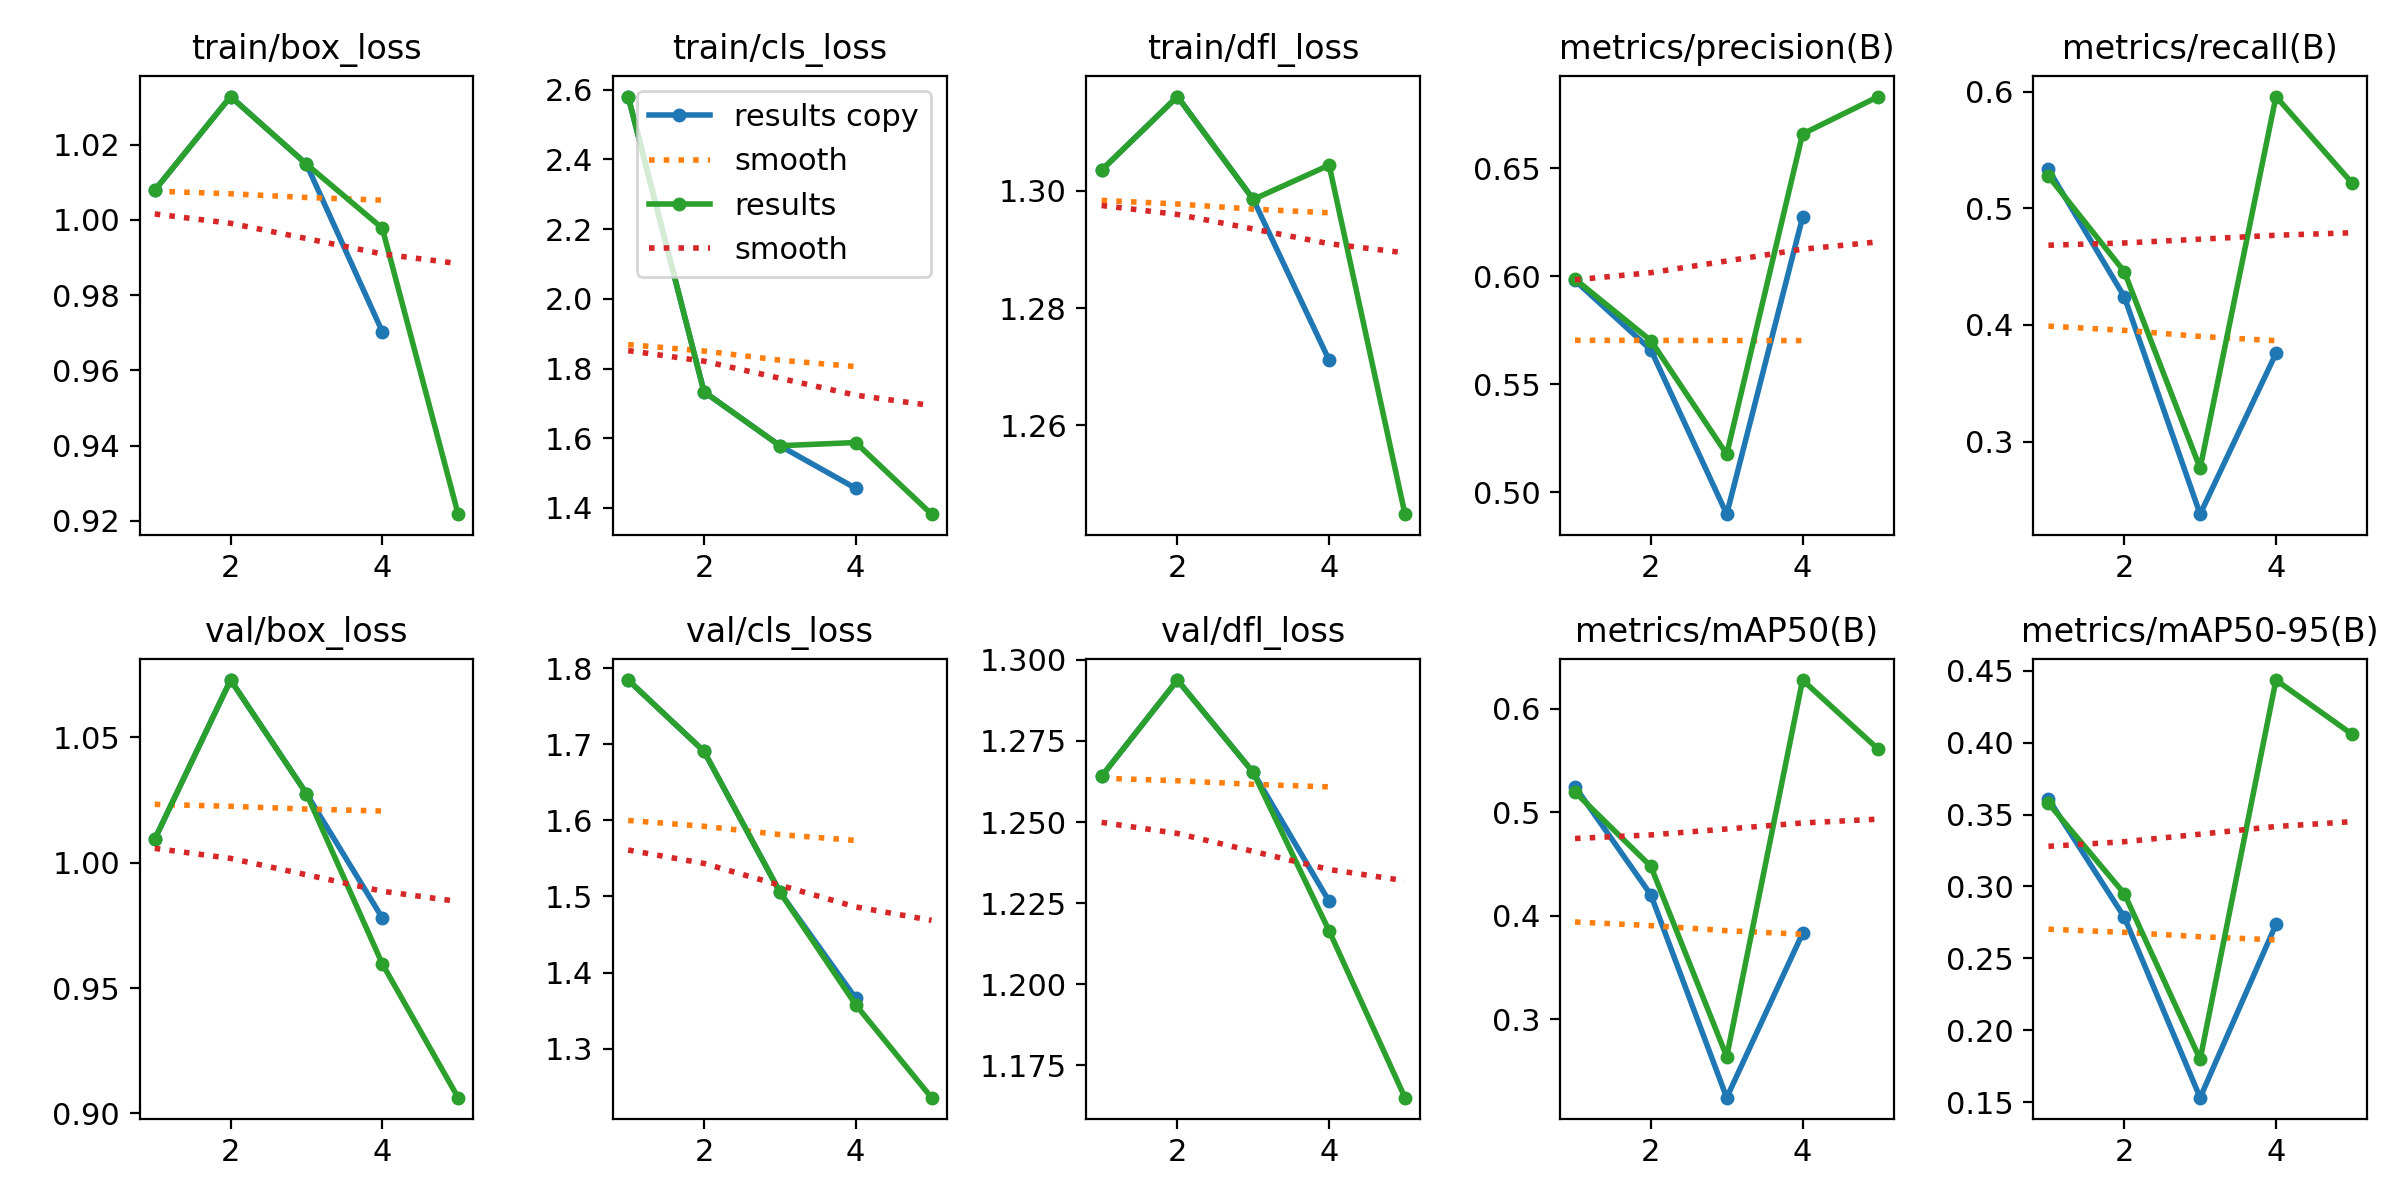

Data behind this chart, as committed beside it:
epoch, time, train/box_loss, train/cls_loss, train/dfl_loss, metrics/precision(B), metrics/recall(B), metrics/mAP50(B), metrics/mAP50-95(B), val/box_loss, val/cls_loss, val/dfl_loss, lr/pg0, lr/pg1, lr/pg2
1, 1316, 1.008, 2.58, 1.304, 0.5987, 0.5275, 0.5196, 0.3579, 1.009, 1.784, 1.264, 0.0001388, 0.0001388, 0.0001388
2, 3901, 1.033, 1.733, 1.316, 0.5702, 0.4457, 0.4479, 0.295, 1.073, 1.691, 1.294, 0.0002228, 0.0002228, 0.0002228
3, 16568, 1.015, 1.579, 1.299, 0.5175, 0.2771, 0.264, 0.1797, 1.028, 1.506, 1.265, 0.0002517, 0.0002517, 0.0002517
4, 1460, 0.9978, 1.588, 1.304, 0.6659, 0.5959, 0.628, 0.4436, 0.9597, 1.358, 1.216, 0.0001693, 0.0001693, 0.0001693
5, 14551, 0.9217, 1.382, 1.245, 0.6832, 0.5219, 0.561, 0.406, 0.9063, 1.236, 1.165, 8.6736e-05, 8.6736e-05, 8.6736e-05
